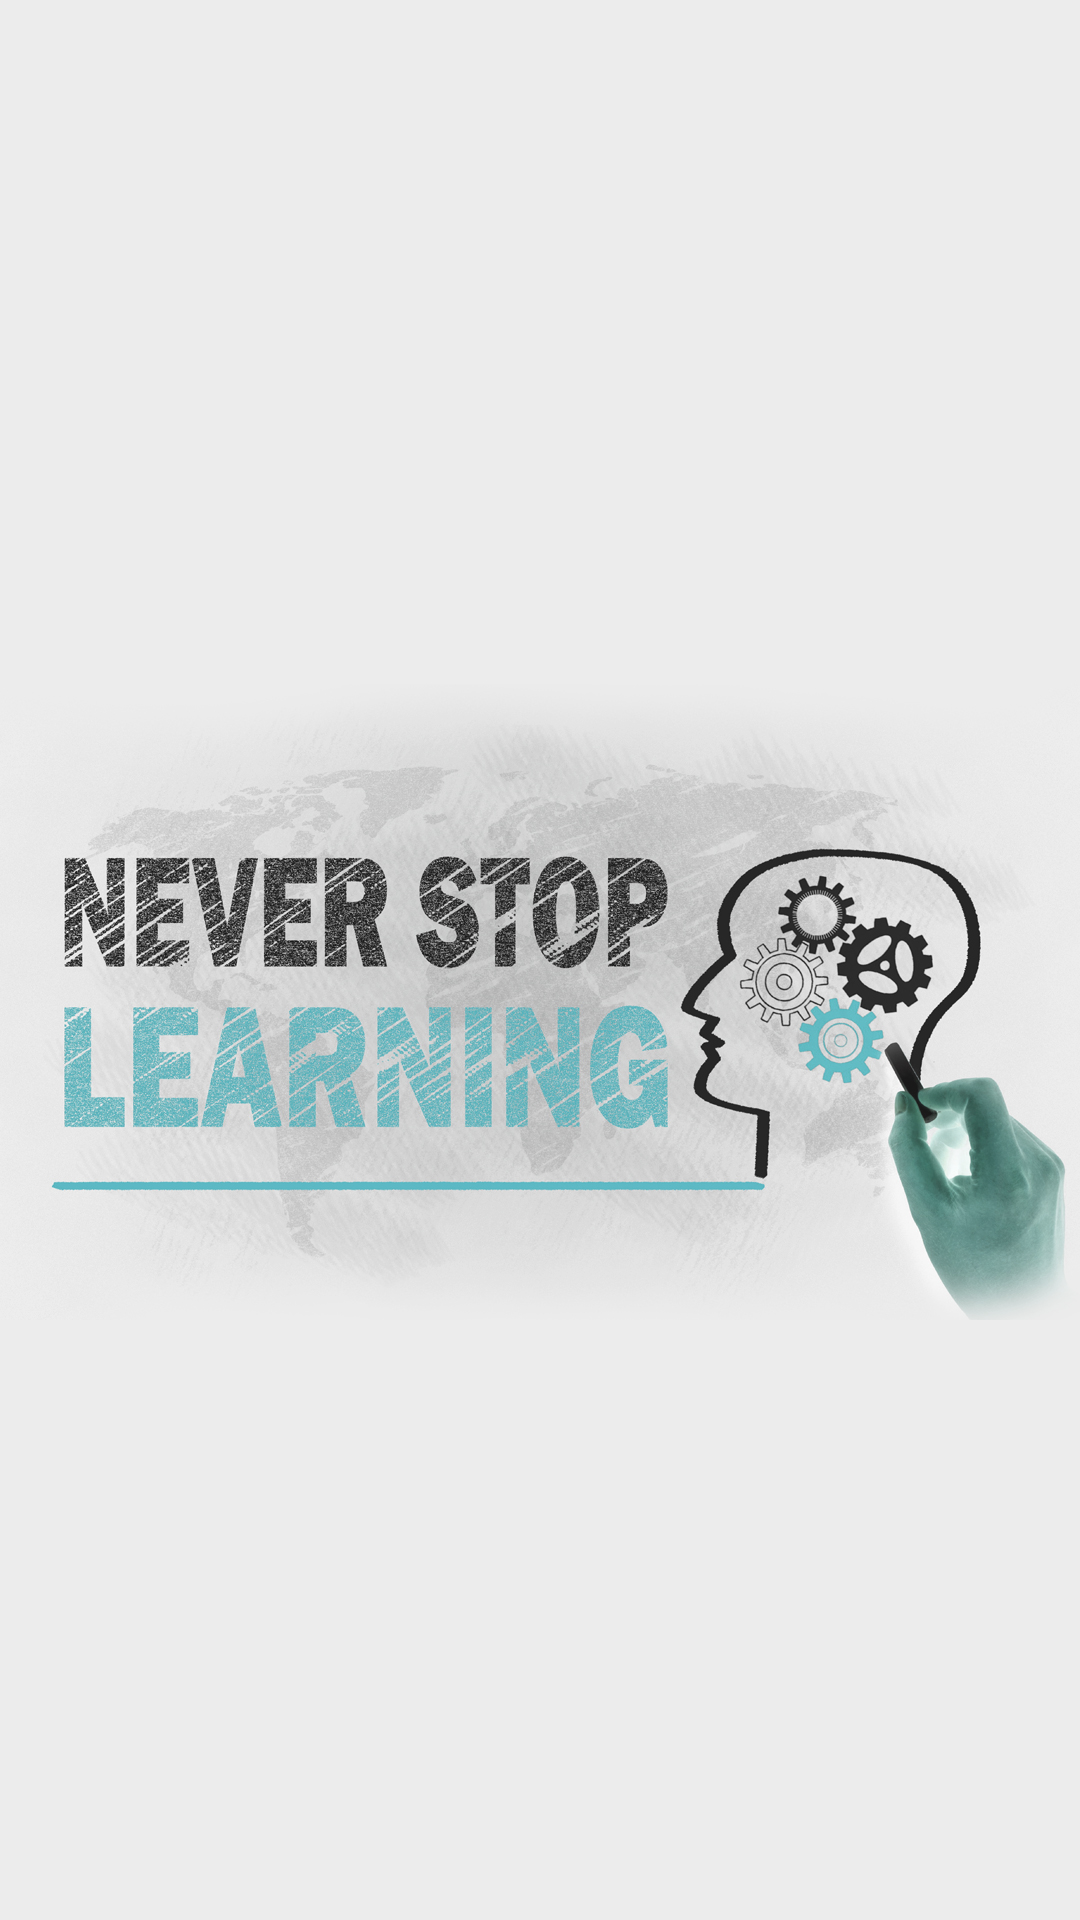

Here is an Android app screen rendered from its layout file. Give the layout XML and the strings, colors and styles it references.
<!-- AndroidManifest.xml: application theme Theme.ZEBRA -->
<!-- res/layout/display.xml -->
<?xml version="1.0" encoding="utf-8"?>
<androidx.constraintlayout.widget.ConstraintLayout xmlns:android="http://schemas.android.com/apk/res/android"
    xmlns:app="http://schemas.android.com/apk/res-auto"
    xmlns:tools="http://schemas.android.com/tools"
    android:layout_width="match_parent"
    android:layout_height="match_parent"
    tools:context="com.firstapp.zebra.display"
    android:background="@drawable/nslwallpaper"
    android:alpha="0.9"
    >

    <androidx.recyclerview.widget.RecyclerView
        android:id="@+id/recycler"
        android:layout_width="match_parent"
        android:layout_height="match_parent"
        app:layout_constraintTop_toTopOf="parent"
        app:layout_constraintBottom_toBottomOf="parent"
        app:layout_constraintStart_toStartOf="parent"
        app:layout_constraintEnd_toEndOf="parent"/>
</androidx.constraintlayout.widget.ConstraintLayout>
<!-- resources referenced by this layout -->
<resources>
  <!-- drawable nslwallpaper: jpg bitmap (drawable, 435956 bytes) -->
  <style name="Theme.ZEBRA" parent="Theme.MaterialComponents.DayNight.DarkActionBar">
          
          <item name="colorPrimary">@color/teal_700</item>
          <item name="colorPrimaryVariant">@color/teal_700</item>
          <item name="colorOnPrimary">@color/white</item>
          
          <item name="colorSecondary">@color/teal_200</item>
          <item name="colorSecondaryVariant">@color/teal_700</item>
          <item name="colorOnSecondary">@color/black</item>
          
          <item name="android:statusBarColor">?attr/colorPrimaryVariant</item>
          
  
      </style>
  <color name="teal_700">#FF018786</color>
  <color name="white">#FFFFFFFF</color>
  <color name="teal_200">#FF03DAC5</color>
  <color name="black">#FF000000</color>
</resources>
